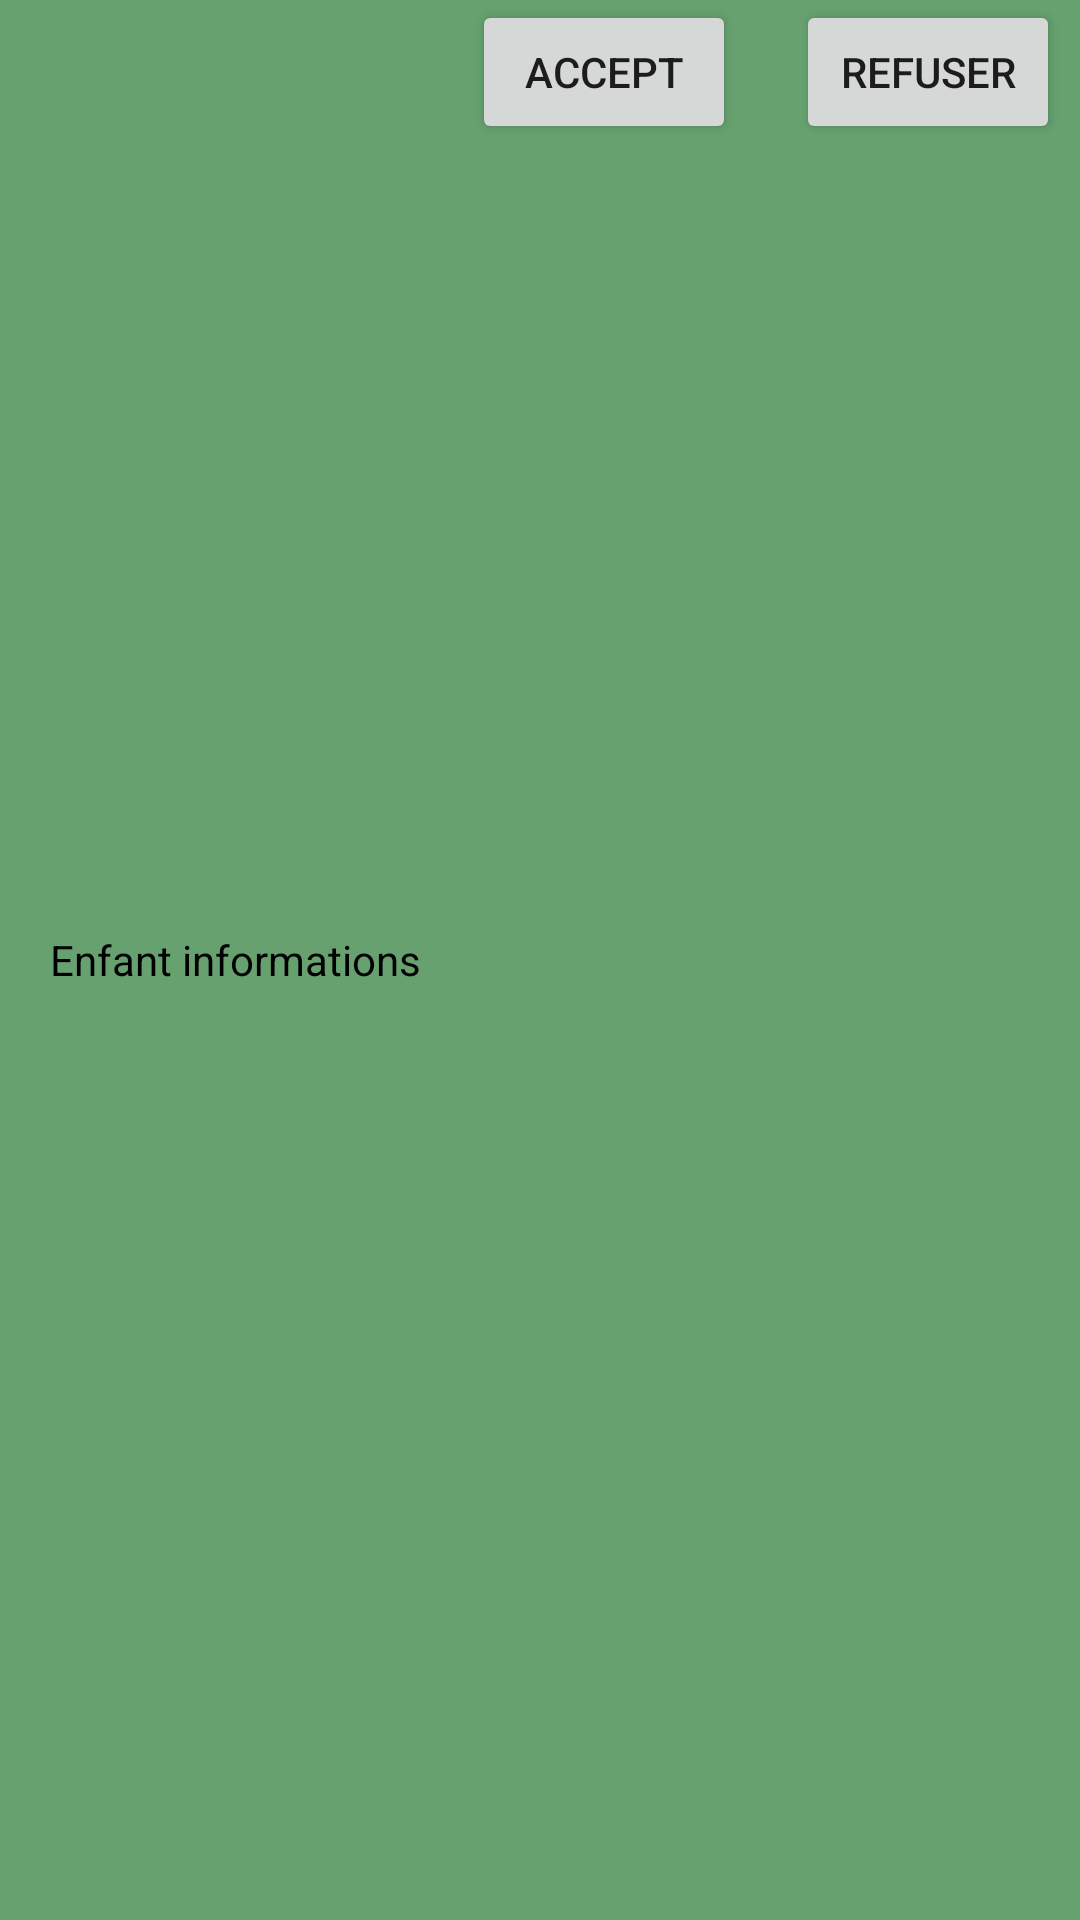

Android layout source for this screen:
<!-- AndroidManifest.xml: application theme Theme.OuEstNounou -->
<!-- res/layout/e_children_contract_list_item.xml -->
<?xml version="1.0" encoding="utf-8"?>
<RelativeLayout xmlns:android="http://schemas.android.com/apk/res/android"
    android:layout_width="match_parent"
    android:layout_height="wrap_content"
    android:orientation="horizontal"
    android:background="@color/green_1">

    <TextView
        android:layout_marginLeft="50px"
        android:id="@+id/name_child"
        android:layout_width="wrap_content"
        android:layout_height="wrap_content"

        android:textColor="@android:color/black"
        android:layout_marginRight="20dp"
        android:text="Enfant informations"
        android:layout_centerVertical="true"/>

    <LinearLayout
        android:layout_width="wrap_content"
        android:layout_height="wrap_content"
        android:layout_alignParentRight="true"
        android:layout_marginRight="20px">

        <Button
            android:layout_marginRight="20dp"
            android:id="@+id/accept"
            android:layout_width="wrap_content"
            android:layout_height="wrap_content"
            android:text="Accept"/>

        <Button
            android:id="@+id/refuse"
            android:layout_width="wrap_content"
            android:layout_height="wrap_content"
            android:text="Refuser"/>

    </LinearLayout>

</RelativeLayout>
<!-- resources referenced by this layout -->
<resources>
  <color name="green_1">#66A16F</color>
  <style name="Theme.OuEstNounou" parent="Theme.MaterialComponents.DayNight.NoActionBar">
          
          <item name="colorPrimary">@color/purple_500</item>
          <item name="colorPrimaryVariant">@color/purple_700</item>
          <item name="colorOnPrimary">@color/white</item>
          
          <item name="colorSecondary">@color/teal_200</item>
          <item name="colorSecondaryVariant">@color/teal_700</item>
          <item name="colorOnSecondary">@color/black</item>
          
          <item name="android:statusBarColor">?attr/colorPrimaryVariant</item>
          
  
      </style>
  <color name="purple_500">#FF6200EE</color>
  <color name="purple_700">#FF3700B3</color>
  <color name="white">#FFFFFFFF</color>
  <color name="teal_200">#FF03DAC5</color>
  <color name="teal_700">#FF018786</color>
  <color name="black">#FF000000</color>
</resources>
